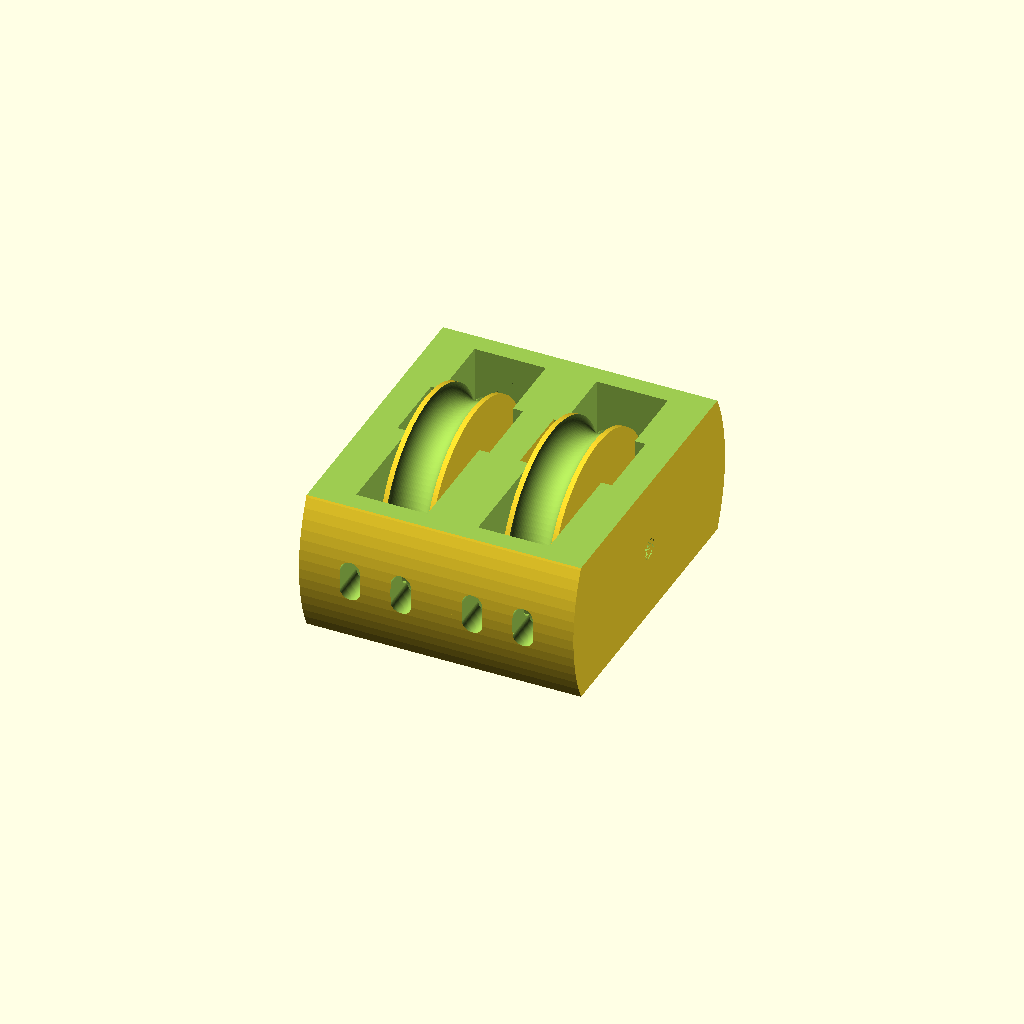
Cell 1 — every parameter at its default value.
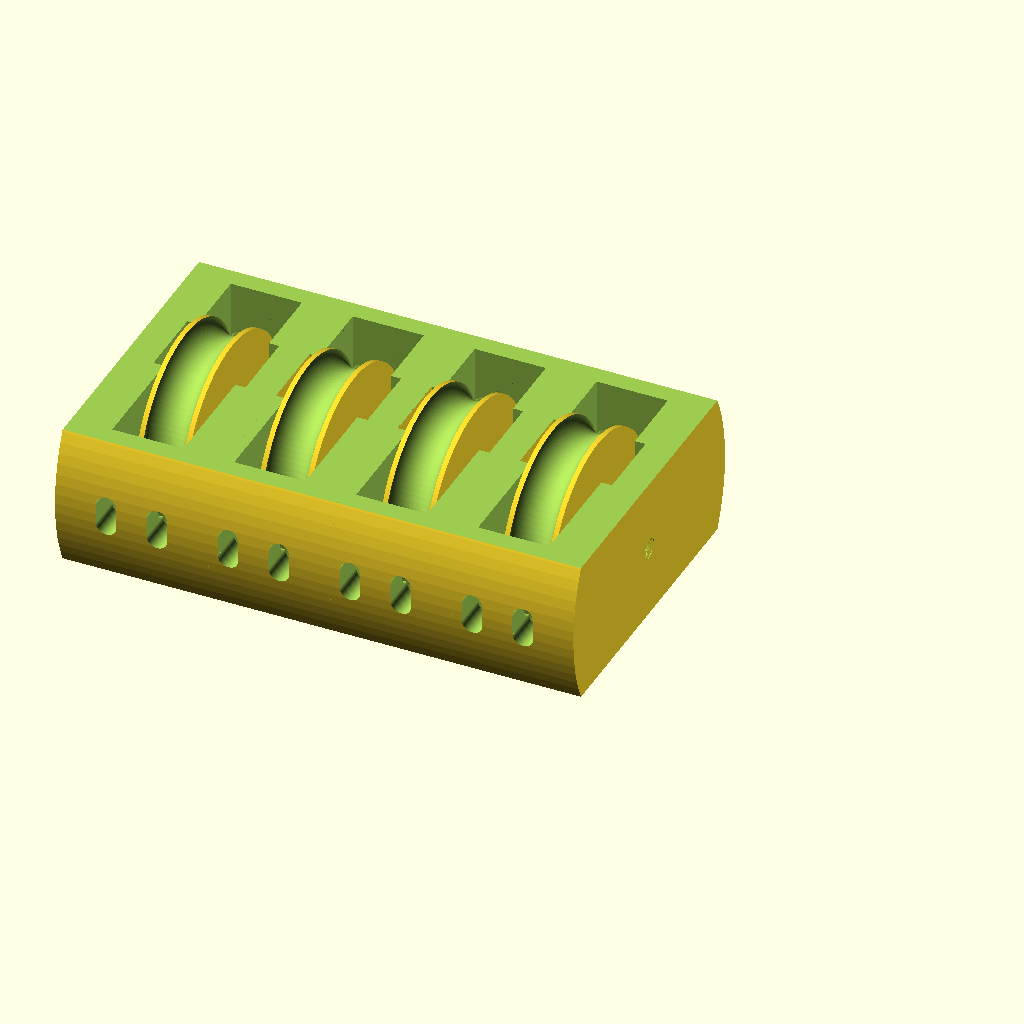
Cell 2: the same model with NUMBER_OF_WHEELS = 4.
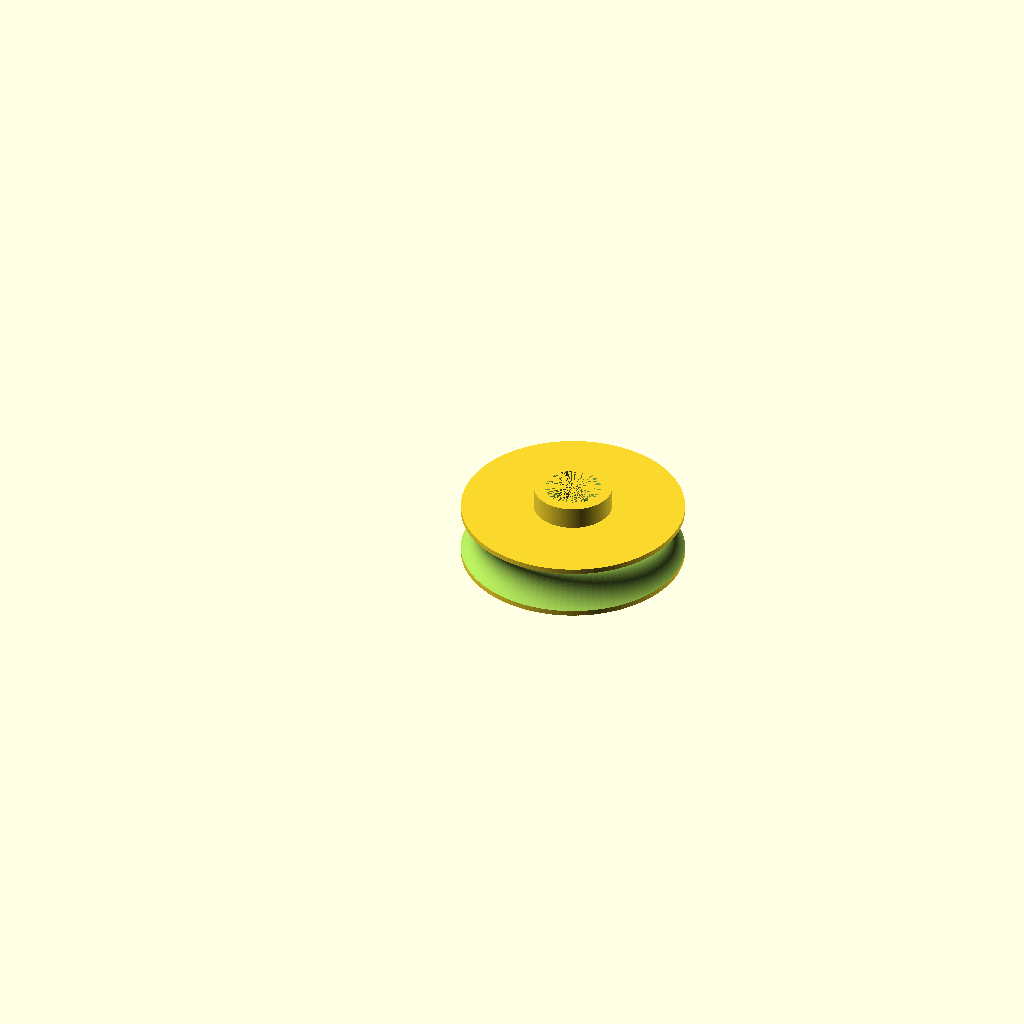
Cell 3: the same model with part = "wheel".
One fixed orthographic camera (rotation 55°, 0°, 25°; colour scheme Cornfield) for every cell.
Source of the model, scadFiles/1362586/2116351.scad:
/* [PULLEY] */



NUMBER_OF_WHEELS = 2; //[1:1:4]



/* [EXPORT] */



part = "all"; // [wheel:Only one wheel,spindle:Wheel spindle only,case:Case only,all:Complete model]



/* [Hidden] */

$fn = 100;

print_part();



module print_part() {

	if (part == "wheel") {

		wheel();

	} else if (part == "spindle") {

		spindle();

	} else if (part == "case") {

		rotate([0, -90, 0]){

            for (I =[1:NUMBER_OF_WHEELS]){

                translate([0,0,24 * (I - 1)]){

                    case();

                };

            };

        };

    } else {

        rotate([0, -90, 0]){

            for (I =[1:NUMBER_OF_WHEELS]){

                translate([0,0,24 * (I - 1)]){

                    case();

                    wheel();

                    spindle();

                };

            }

        };

	}

}



module wheel() {

    translate([0, 0, -5]){

        difference()  {

            difference()  {

                union () {

                    difference()  {

                        cylinder(h=10, r=20, center=false);

                        rotate_extrude(convexity = 20, $fn = 100){

                            translate([22, 5, 0]){

                                circle(r = 4.5, $fn = 100);

                            }

                        };

                    };

                    translate([0, 0, 10]){

                        cylinder(h=4, r=7, center=false);

                    };

                };

                union()  {

                    translate([0, 0, -4]){

                        cylinder(h=9, r=7, center=false);

                    }

                    translate([0, 0, 5]){

                        cylinder(h=9, r=5, center=false);

                    }

                }

            }

            translate([0, 0, 5]){

                cylinder(h=3, r1=7, r2=5, center=false);

            };

        };

    }

}



module spindle() {

    translate([0, 0, -5]){

        difference()  {

            union()  {

                translate([0, 0, -4]){

                    cylinder(h=9, r=7, center=false);

                }

                translate([0, 0, 5]){

                    cylinder(h=9, r=5, center=false);

                }

            };

            translate([0, 0, -4]){

                cylinder(h=18, r=2.05, center=false);

            };

        }

    }

}



module case(){

    difference(){

        difference(){

            difference(){

                difference(){

                    cylinder(h=30, r=32, center=true);

                    union(){

                        translate([30, 0, 0]){

                            cube([32,80,34],center=true);

                        };

                        translate([-30, 0, 0]){

                            cube([32,80,34],center=true);

                        };

                    };

                };

                union(){

                    cube([50,50,14],center=true);

                    cylinder(h=14, r=25, center=true);

                };

            };

            union(){

                cylinder(h=30, r=2, center=true); //osa

                cylinder(h=18.2, r=7.1, center=true);

                translate([0,2,0]){

                    cube([14.2,5,18.2],center=true);

                };

                translate([0,4,0]){

                cylinder(h=18.2, r=7.1, center=true);

                    translate([20,0,0]){

                        cube([40,14.2,18.2],center=true);

                    };

                };

            };

        };



        union(){

            translate([-2, 0, -5]){

                rotate([90, 0, 0]){

                    cylinder(h=100, r=2, center=true);

                };

            };

            translate([2, 0, -5]){

                rotate([90, 0, 0]){

                    cylinder(h=100, r=2, center=true);

                };

            };

            translate([0, 0, -5]){

                cube([4,100,4],center=true);

            };

            translate([-2, 0, 5]){

                rotate([90, 0, 0]){

                    cylinder(h=100, r=2, center=true);

                };

            };

            translate([2, 0, 5]){

                rotate([90, 0, 0]){

                    cylinder(h=100, r=2, center=true);

                };

            };

            translate([0, 0, 5]){

                cube([4,100,4],center=true);

            };

            translate([0, -25, 0]){

                cylinder(h=10, r=2, center=true);

            };

            translate([0, 25, 0]){

                cylinder(h=10, r=2, center=true);

            };

        };

    };

}
Parameter table extracted from the source (name, type, default, range or options):
NUMBER_OF_WHEELS: number, default 2, range 1 to 4, step 1
part: string, default "all", options "wheel", "spindle", "case", "all"
